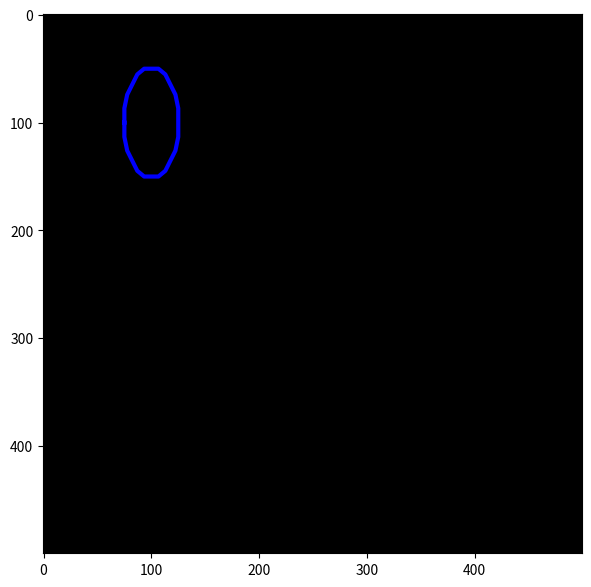

The script that saved this image:
from matplotlib.patches import Ellipse
import matplotlib.pyplot as plt
import numpy as np

ellipse = Ellipse([100, 100], 100, 50, angle=0)

path = ellipse.get_path()
# Get the list of path vertices
vertices = path.vertices.copy()
# Transform the vertices so that they have the correct coordinates
vertices = ellipse.get_patch_transform().transform(vertices)

print(vertices.shape)

img = np.zeros((500, 500))

fig, ax = plt.subplots(figsize=(7, 7))
ax.imshow(img, cmap='gray')
ax.plot(vertices[:, 1], vertices[:, 0], '-b', lw=3)
plt.show()
